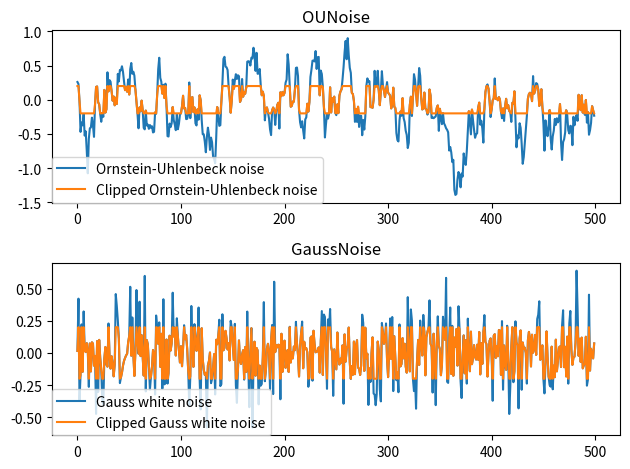

Reproduce this figure in Python.
"""
Codes for creating noise

Using:
numpy: 1.21.5
random: Built-in package of Python
Python: 3.9
"""
import random
import numpy as np
import numpy.random as nr
import matplotlib.pyplot as plt


class OUNoise:
    def __init__(self, action_dimension, mu=0, theta=0.15, sigma=0.2):
        """
        Create Ornstein-Uhlenbeck noise
        :param action_dimension: number of actions
        :param mu: mean value of OU noise, default value is 0
        :param theta: a constant which should be bigger than 0: theta > 0
        :param sigma: standard deviation of OU noise, default value is 0.05
        """
        self.action_dimension = action_dimension
        self.mu = mu
        self.theta = theta
        self.sigma = sigma
        self.state = np.ones(self.action_dimension) * self.mu
        self.reset()

    def reset(self):
        self.state = np.ones(self.action_dimension) * self.mu

    def noise(self):
        x = self.state
        dx = self.theta * (self.mu - x) + self.sigma * nr.randn(len(x))
        self.state = x + dx
        return self.state


class GaussNoise:
    def __init__(self, action_dimension, mu=0, sigma=0.2):
        self.action_dimension = action_dimension
        self.mu = mu
        self.sigma = sigma

    def noise(self):
        """
        Create Gauss white noise
        :param action_dimension: number of actions
        :param mu: mean value of OU noise, default value is 0
        :param sigma: standard deviation of OU noise, default value is 0.2
        """
        noises = []
        for i in range(self.action_dimension):
            noise = random.gauss(self.mu, self.sigma)
            noises.append(noise)
        return noises


if __name__ == '__main__':
    time = 500
    ou = OUNoise(1)
    ou_states = []
    for i in range(time):
        ou_states.append(ou.noise())

    ga = GaussNoise(1)
    ga_states = []
    for i in range(time):
        ga_states.append(ga.noise())

    n_l = 0.2
    ou_states_c = np.clip(ou_states, -n_l, n_l)
    ga_states_c = np.clip(ga_states, -n_l, n_l)
    # plt.plot(ou_states, label='OUNoise')
    # plt.plot(ga_states, label='GaussNoise')
    # plt.legend()
    # plt.show()

    plt.subplot(2, 1, 1)
    plt.plot(ou_states, label='Ornstein-Uhlenbeck noise')
    plt.title('OUNoise')
    plt.subplot(2, 1, 1)
    plt.plot(ou_states_c, label='Clipped Ornstein-Uhlenbeck noise')
    plt.legend(bbox_to_anchor=(0, 0), loc=3, borderaxespad=0)
    plt.subplot(2, 1, 2)
    plt.plot(ga_states, label='Gauss white noise')
    plt.title('GaussNoise')
    plt.subplot(2, 1, 2)
    plt.plot(ga_states_c, label='Clipped Gauss white noise')
    plt.legend(bbox_to_anchor=(0, 0), loc=3, borderaxespad=0)
    plt.tight_layout()
    plt.show()
